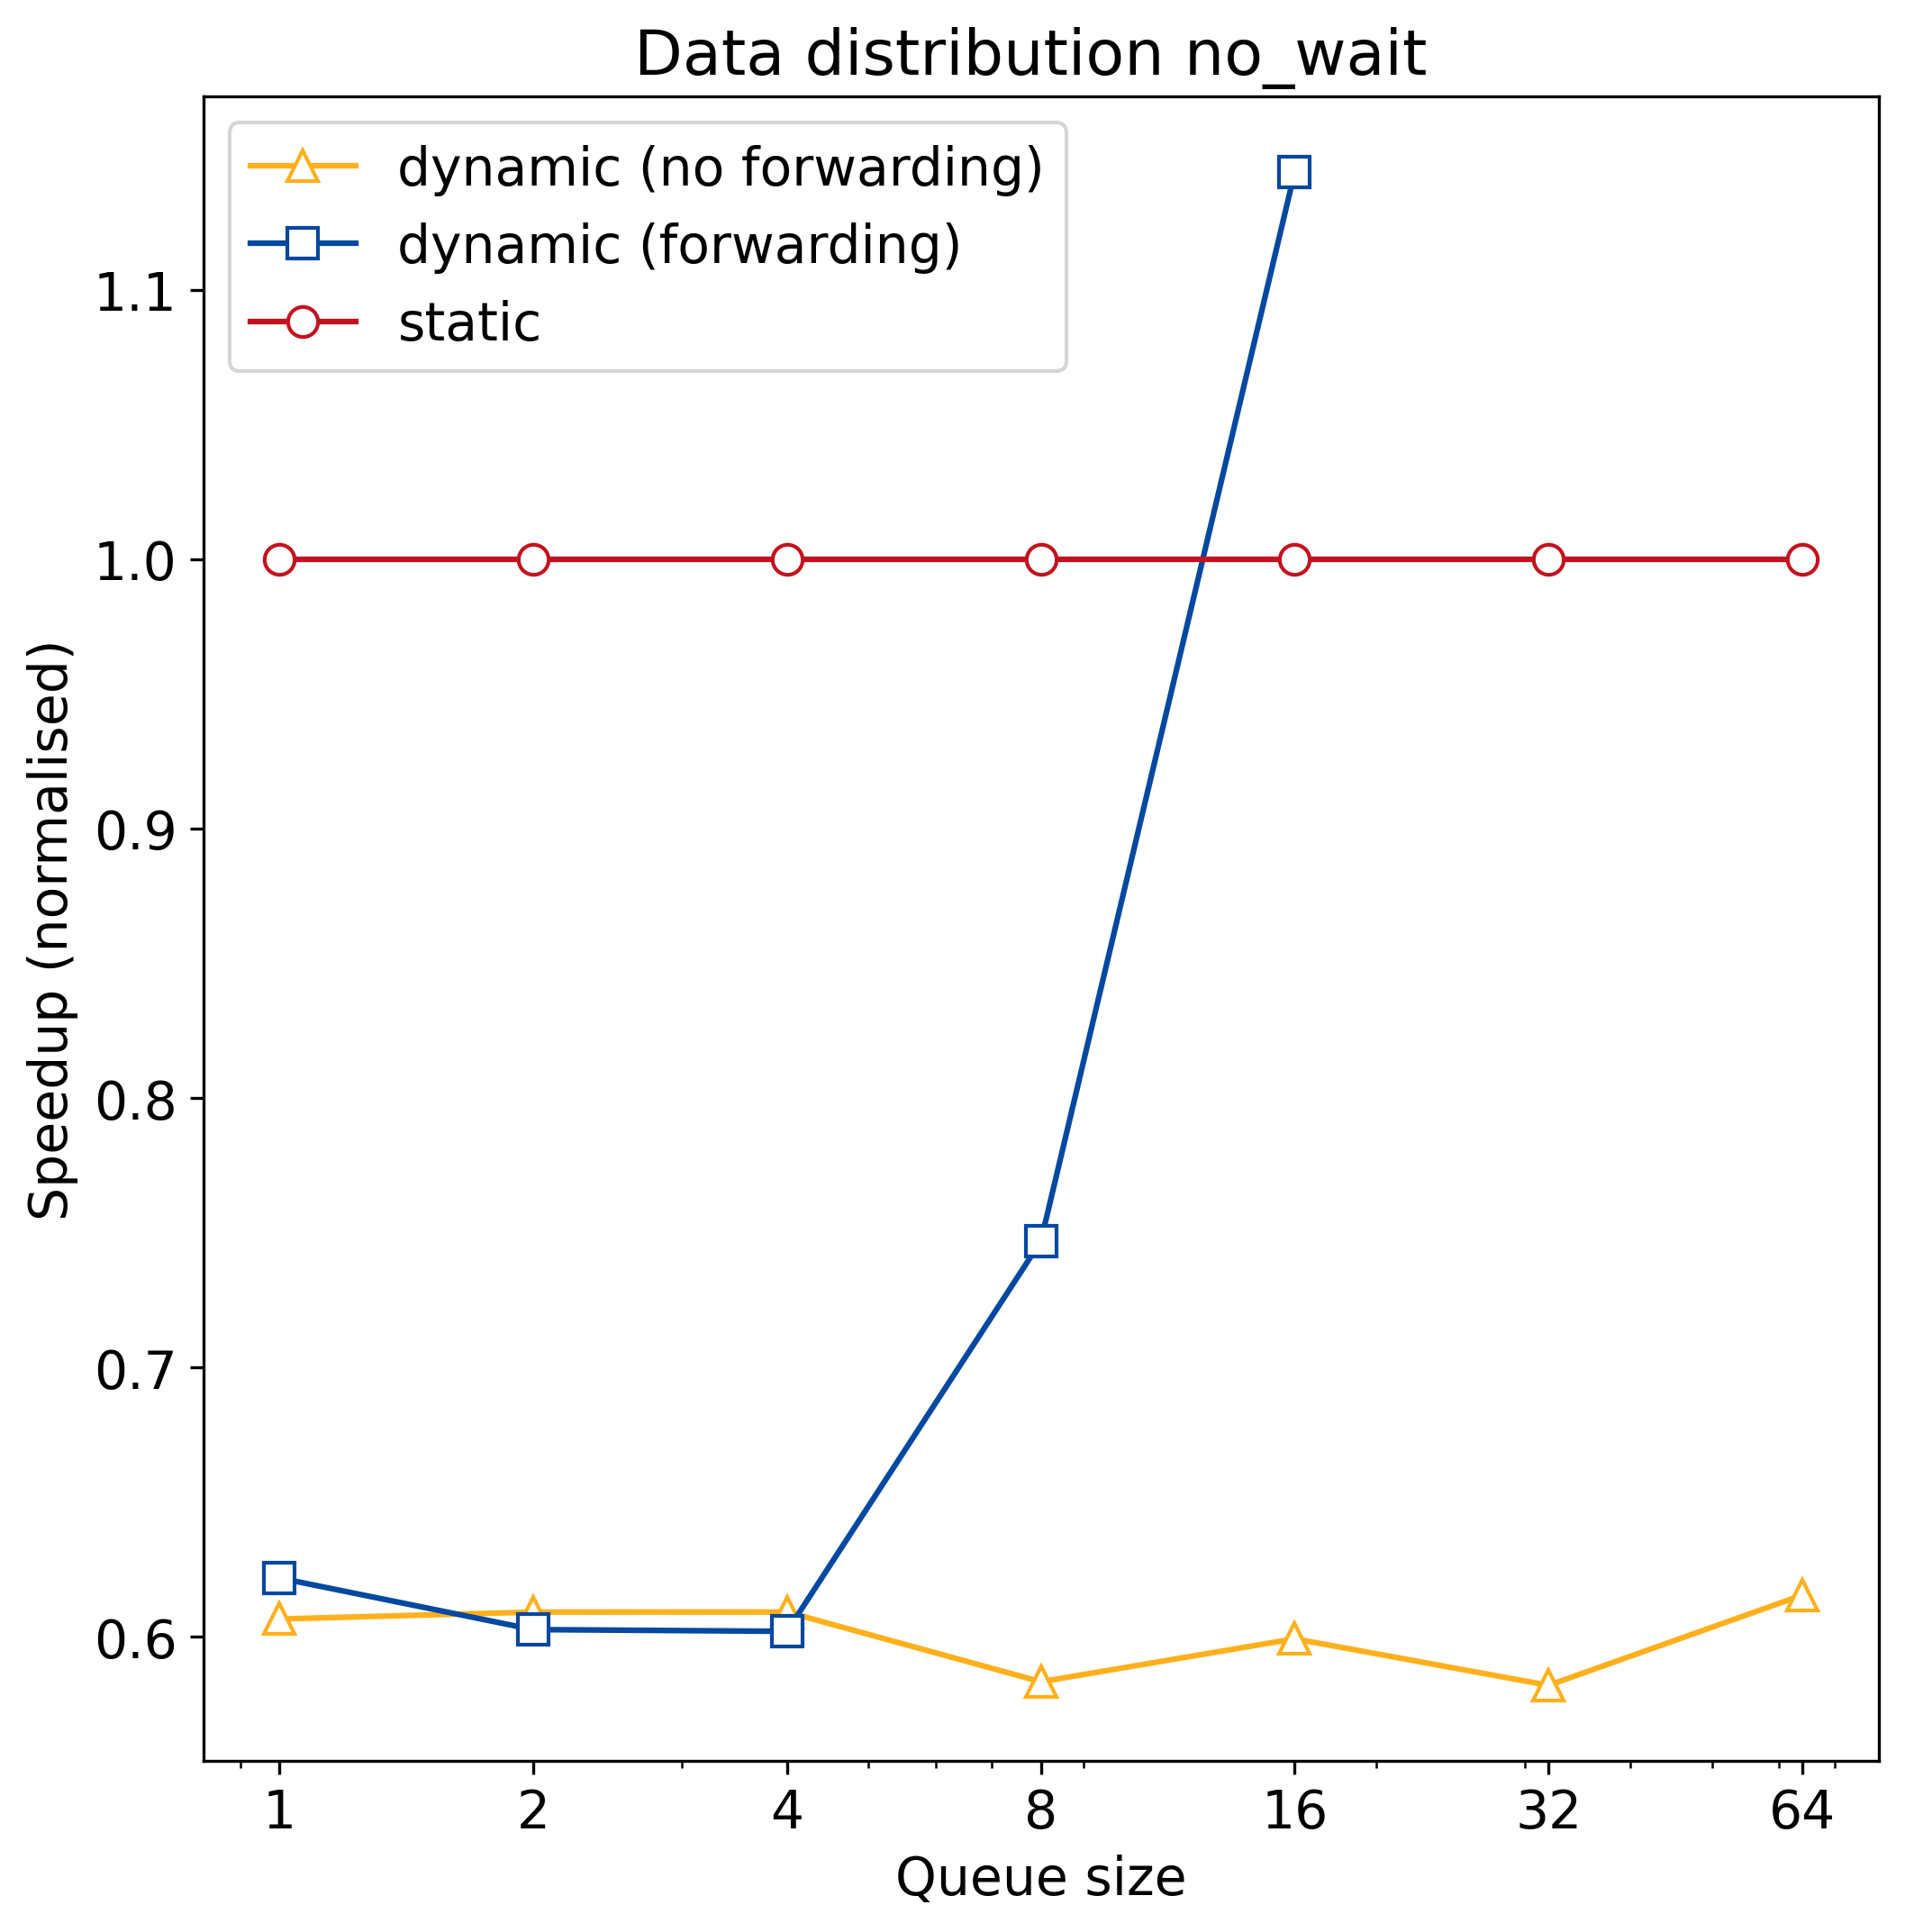

The data file committed next to this chart (first rows):
q_size, static, dynamic, dynamic_no_forward
1, 248878250, 154763250, 150977250
2, 248878250, 150000250, 151617250
4, 248878250, 149837250, 151625250
8, 248878250, 185875250, 145178250
16, 248878250, 284648250, 149150250
32, 248878250, 0, 144846250
64, 248878250, 0, 153186250
